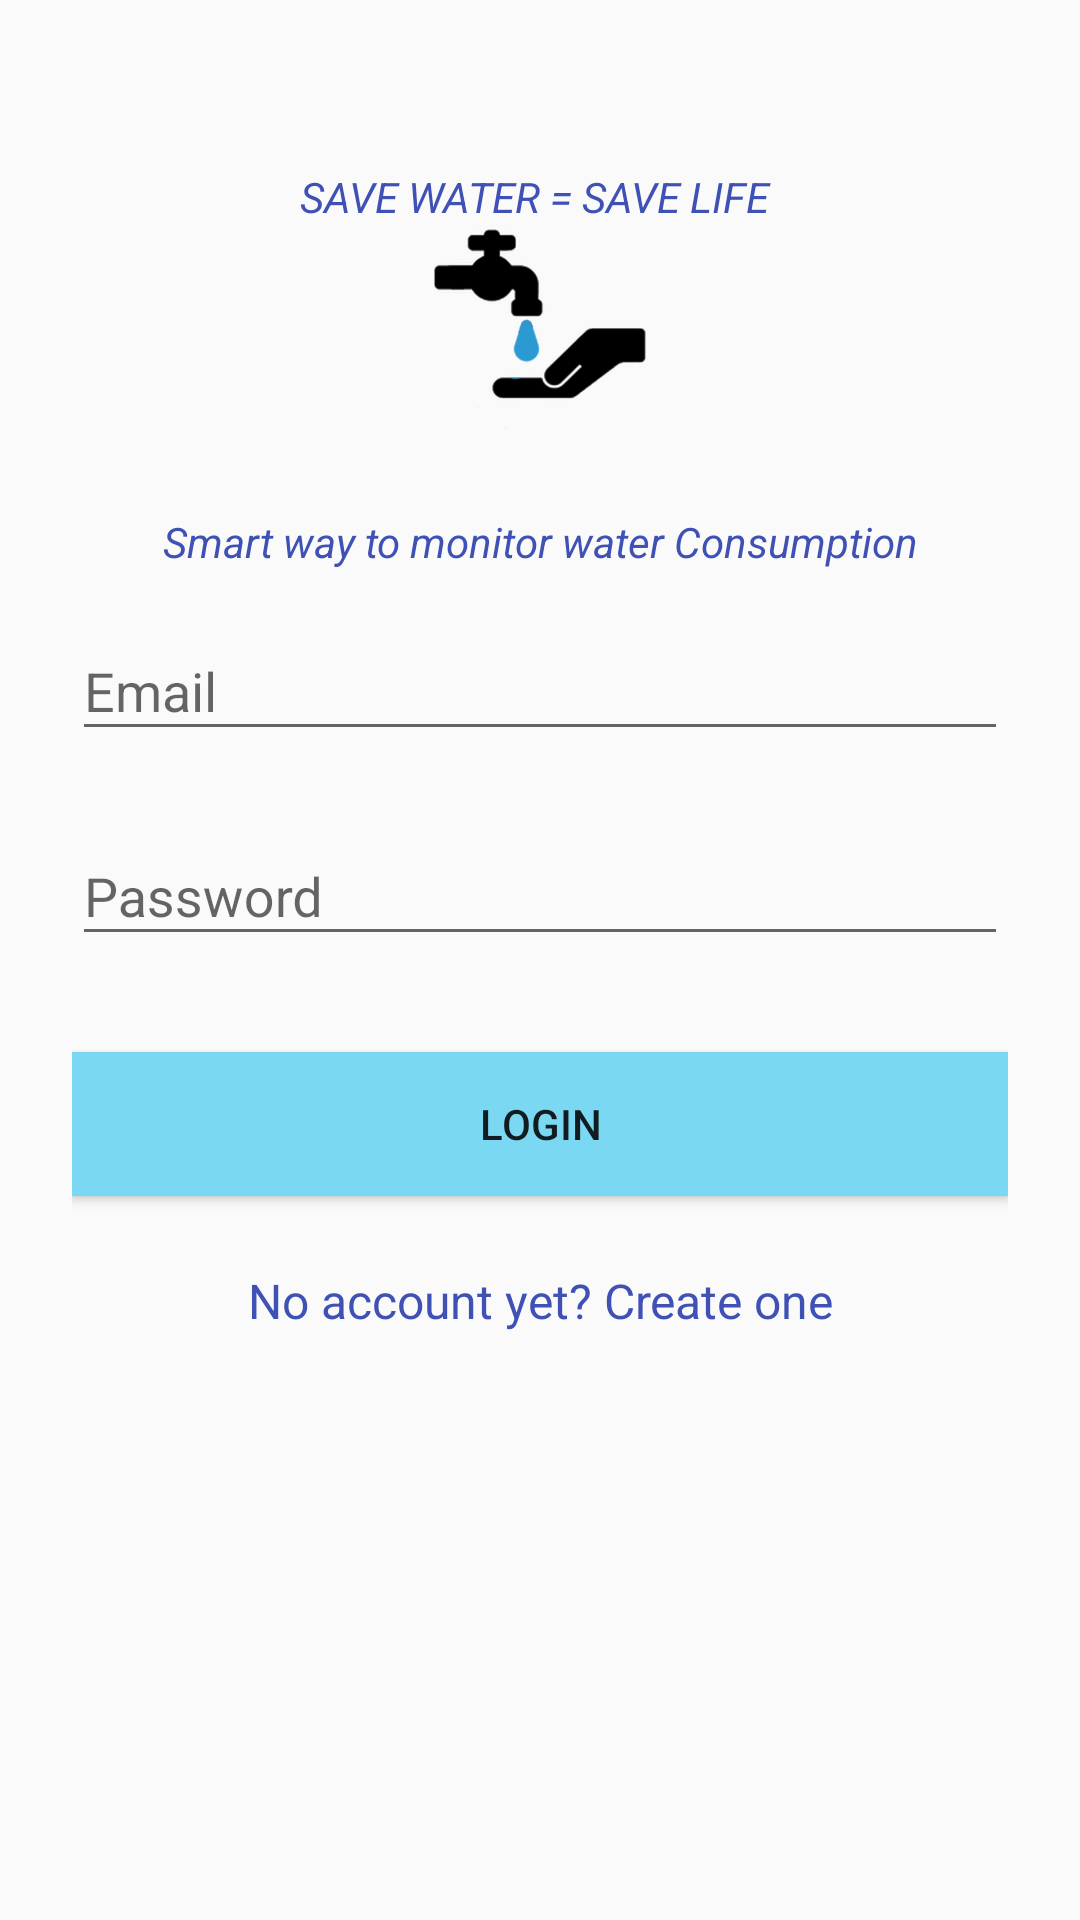

The Android layout XML behind this screen, and the referenced resources:
<!-- AndroidManifest.xml: application theme AppTheme -->
<!-- res/layout/longin_layout.xml -->
<?xml version="1.0" encoding="utf-8"?>

<ScrollView xmlns:android="http://schemas.android.com/apk/res/android"
    android:layout_width="fill_parent"
    android:layout_height="fill_parent"
    android:fitsSystemWindows="true">

    <LinearLayout
        android:layout_width="match_parent"
        android:layout_height="wrap_content"
        android:orientation="vertical"
        android:paddingLeft="24dp"
        android:paddingRight="24dp"
        android:paddingTop="56dp">

        <TextView
            android:layout_width="wrap_content"
            android:layout_height="wrap_content"
            android:layout_gravity="center"
            android:text="SAVE WATER = SAVE LIFE "
            android:textColor="@color/colorAccent"
            android:textStyle="italic" />
        <ImageView
            android:layout_width="wrap_content"
            android:layout_height="72dp"
            android:layout_gravity="center_horizontal"
            android:layout_marginBottom="24dp"
            android:src="@drawable/ic_login_smart" />

        <TextView
            android:layout_width="fill_parent"
            android:layout_height="wrap_content"
            android:gravity="center"
            android:textColor="@color/colorAccent"
            android:text="@string/slogan"
            android:textStyle="italic" />
        
        <android.support.design.widget.TextInputLayout
            android:layout_width="match_parent"
            android:layout_height="wrap_content"
            android:layout_marginBottom="8dp"
            android:layout_marginTop="8dp">

            <EditText
                android:id="@+id/input_email"
                android:layout_width="match_parent"
                android:layout_height="wrap_content"
                android:hint="@string/Email"
                android:inputType="textEmailAddress" />
        </android.support.design.widget.TextInputLayout>

        
        <android.support.design.widget.TextInputLayout
            android:layout_width="match_parent"
            android:layout_height="wrap_content"
            android:layout_marginBottom="8dp"
            android:layout_marginTop="8dp">

            <EditText
                android:id="@+id/input_password"
                android:layout_width="match_parent"
                android:layout_height="wrap_content"
                android:hint="@string/Password"
                android:inputType="textPassword" />
        </android.support.design.widget.TextInputLayout>

        <android.support.v7.widget.AppCompatButton
            android:id="@+id/btn_login"
            android:layout_width="fill_parent"
            android:layout_height="wrap_content"
            android:layout_marginBottom="24dp"
            android:layout_marginTop="24dp"
            android:padding="12dp"
            android:onClick="log_in"
            android:background="@color/colorTopBar"
            android:text="Login" />

        <TextView
            android:id="@+id/link_signup"
            android:layout_width="fill_parent"
            android:layout_height="wrap_content"
            android:layout_marginBottom="24dp"
            android:gravity="center"
            android:text="No account yet? Create one"
            android:textSize="16dip"
            android:textColor="@color/colorAccent"

            />

    </LinearLayout>
</ScrollView>
<!-- resources referenced by this layout -->
<resources>
  <color name="colorAccent">#3F51B5</color>
  <color name="colorTopBar">#7bd8f2</color>
  <!-- drawable ic_login_smart: png bitmap (drawable, 66253 bytes) -->
  <string name="Email">Email</string>
  <string name="Password">Password</string>
  <string name="slogan">Smart way to monitor water Consumption</string>
  <style name="AppTheme" parent="Theme.AppCompat.Light.DarkActionBar">
          
          <item name="colorPrimary">@color/colorTopBar</item>
          <item name="colorPrimaryDark">@color/colorTopBar</item>
          <item name="colorAccent">@color/colorAccent</item>
      </style>
</resources>
